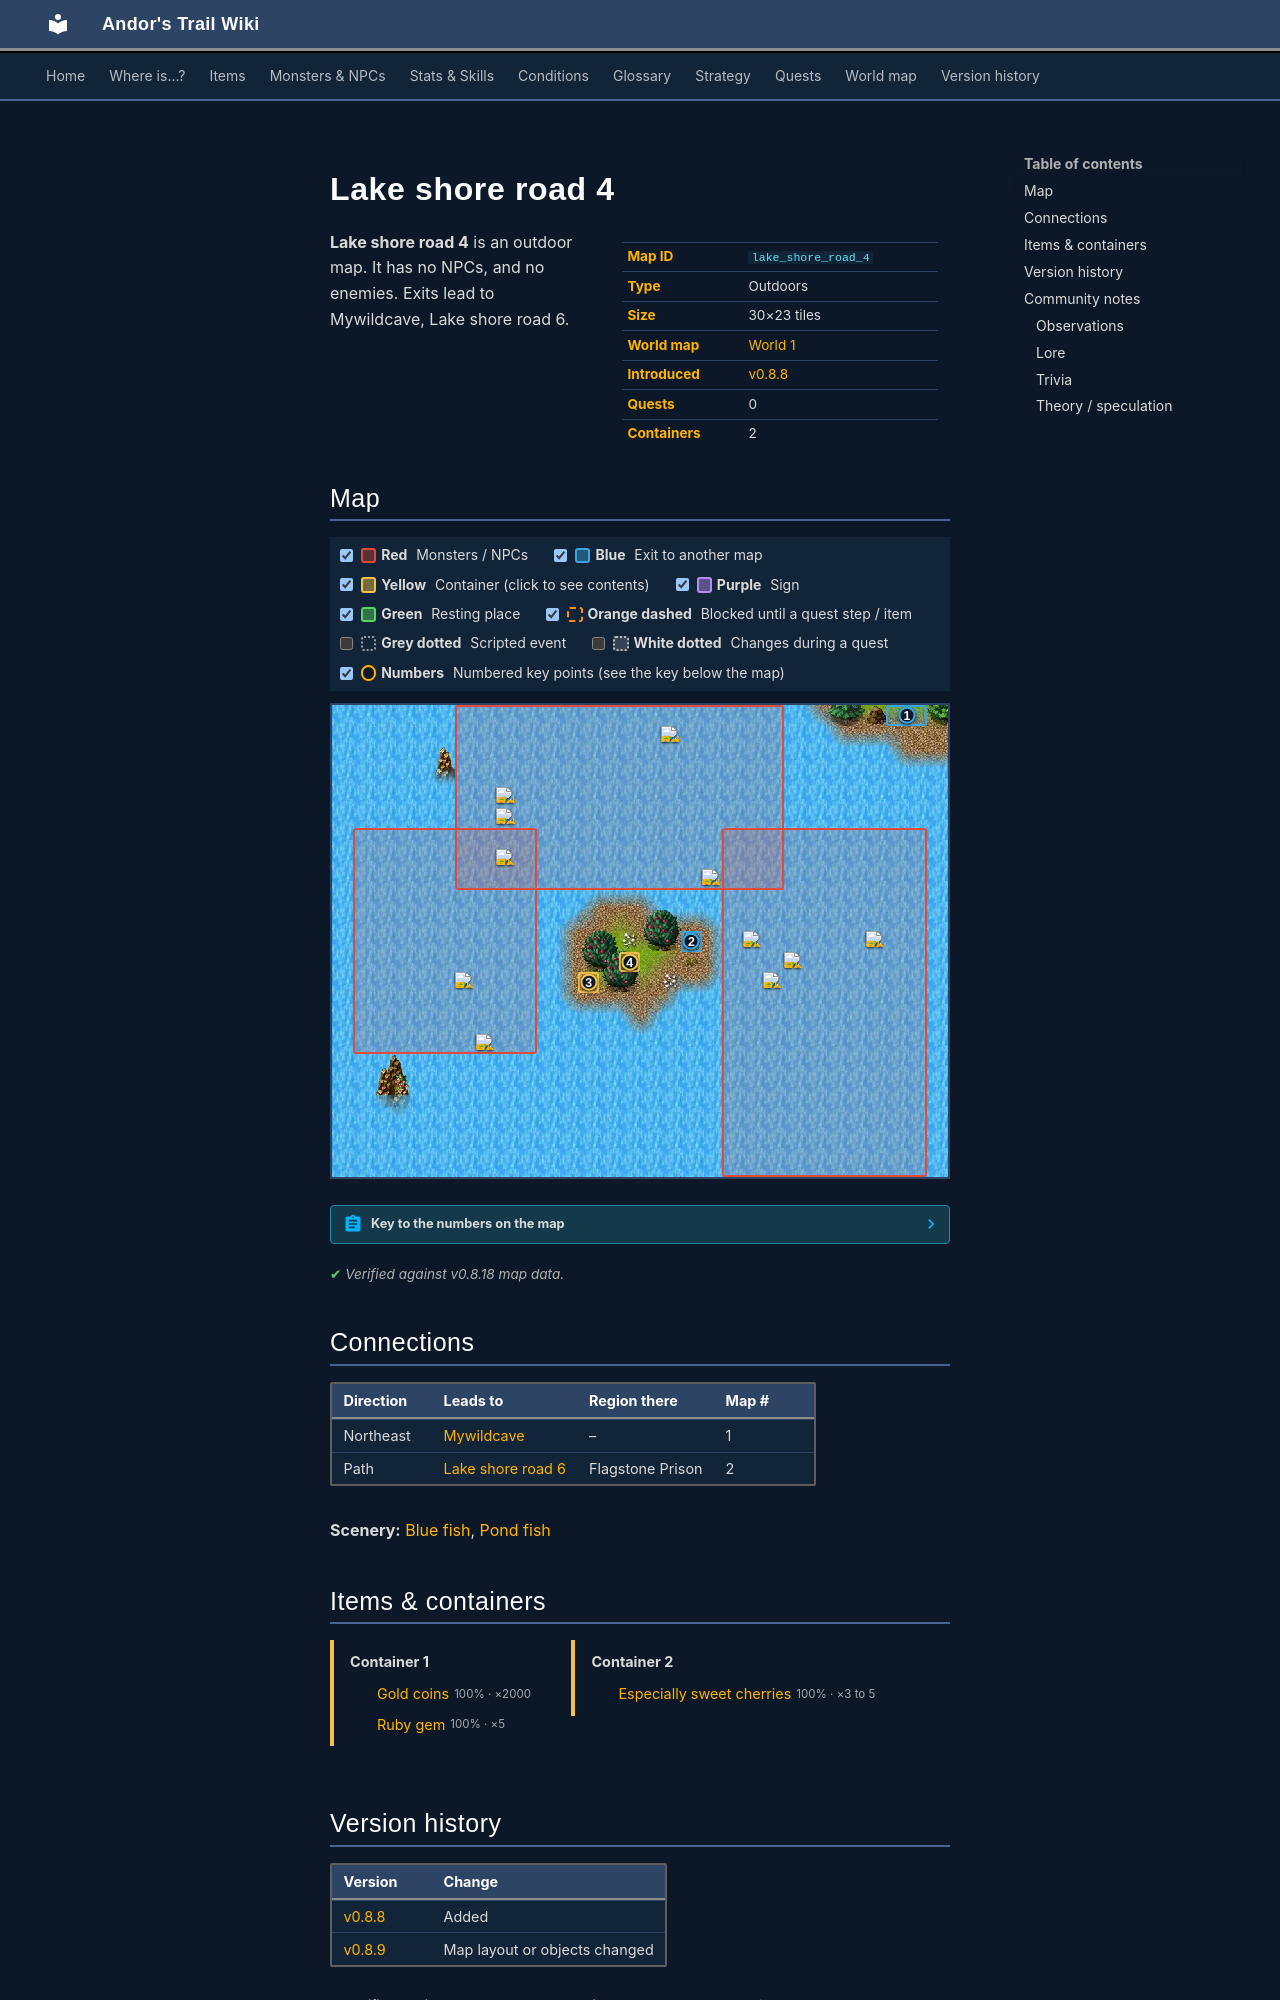

repository: asdfghjkl628/Andor-s-Trail-Wikiiii · page: maps/lake_shore_road_4/index.html · generator: mkdocs

---
description: "Lake shore road 4 is an outdoor location in Andor's Trail. Exits to Mywildcave, Lake shore road 6."
---

# Lake shore road 4

<div class="infobox" markdown>

| | |
|---|---|
| **Map ID** | `lake_shore_road_4` |
| **Type** | Outdoors |
| **Size** | 30×23 tiles |
| **World map** | [World 1](index.md) |
| **Introduced** | [v0.8.8](../versions/0.8.8.md) |
| **Quests** | 0 |
| **Containers** | 2 |

</div>

**Lake shore road 4** is an outdoor map. It has no NPCs, and no enemies. Exits lead to Mywildcave, Lake shore road 6.

## Map

<div class="map-legend" markdown="0"><label class="lg"><input type="checkbox" data-t="spawn" checked><span class="sw sw-spawn"></span><b>Red</b>&nbsp;Monsters / NPCs</label><label class="lg"><input type="checkbox" data-t="mapchange" checked><span class="sw sw-mapchange"></span><b>Blue</b>&nbsp;Exit to another map</label><label class="lg"><input type="checkbox" data-t="container" checked><span class="sw sw-container"></span><b>Yellow</b>&nbsp;Container (click to see contents)</label><label class="lg"><input type="checkbox" data-t="sign" checked><span class="sw sw-sign"></span><b>Purple</b>&nbsp;Sign</label><label class="lg"><input type="checkbox" data-t="rest" checked><span class="sw sw-rest"></span><b>Green</b>&nbsp;Resting place</label><label class="lg"><input type="checkbox" data-t="key" checked><span class="sw sw-key"></span><b>Orange dashed</b>&nbsp;Blocked until a quest step / item</label><label class="lg"><input type="checkbox" data-t="script"><span class="sw sw-script"></span><b>Grey dotted</b>&nbsp;Scripted event</label><label class="lg"><input type="checkbox" data-t="replace"><span class="sw sw-replace"></span><b>White dotted</b>&nbsp;Changes during a quest</label><label class="lg"><input type="checkbox" data-t="pin" checked><span class="sw sw-pin"></span><b>Numbers</b>&nbsp;Numbered key points (see the key below the map)</label></div>

<div class="map-wrap hide-script hide-replace" markdown="0"><img src="../../assets/maps/lake_shore_road_4.webp" alt="Map of Lake shore road 4" width="960" height="736" loading="lazy"><a id="place-north" class="mo mo-mapchange" href="../mywildcave/#place-south" title="Exit to Mywildcave" style="left:90.000%;top:0.000%;width:6.667%;height:4.348%"></a><a id="place-exit" class="mo mo-mapchange" href="../lake_shore_road_6/#place-lake_island" title="Exit to Lake shore road 6" style="left:56.667%;top:47.826%;width:3.333%;height:4.348%"></a><a data-container="container-0" class="mo mo-container" href="#container-0" title="Container: click to see what&#x27;s inside" style="left:40.000%;top:56.522%;width:3.333%;height:4.348%"></a><a data-container="container-1" class="mo mo-container" href="#container-1" title="Container: click to see what&#x27;s inside" style="left:46.667%;top:52.174%;width:3.333%;height:4.348%"></a><span class="mo mo-spawn" title="Spawns: Pond fish" style="left:20.000%;top:0.000%;width:53.333%;height:39.130%"></span><span class="mo mo-spawn" title="Spawns: Blue fish" style="left:63.333%;top:26.087%;width:33.333%;height:73.913%"></span><span class="mo mo-spawn" title="Spawns: Blue fish" style="left:3.333%;top:26.087%;width:30.000%;height:47.826%"></span><a class="mob" href="../../monsters/pond_fish/" title="Pond fish" style="left:60.000%;top:34.783%;width:3.333%;height:4.348%"><img src="../../assets/icons/monsters/monsters_ld2_137.png" alt="Pond fish"></a><a class="mob" href="../../monsters/pond_fish/" title="Pond fish" style="left:26.667%;top:21.739%;width:3.333%;height:4.348%"><img src="../../assets/icons/monsters/monsters_ld2_137.png" alt="Pond fish"></a><a class="mob" href="../../monsters/pond_fish/" title="Pond fish" style="left:53.333%;top:4.348%;width:3.333%;height:4.348%"><img src="../../assets/icons/monsters/monsters_ld2_137.png" alt="Pond fish"></a><a class="mob" href="../../monsters/pond_fish/" title="Pond fish" style="left:26.667%;top:17.391%;width:3.333%;height:4.348%"><img src="../../assets/icons/monsters/monsters_ld2_137.png" alt="Pond fish"></a><a class="mob" href="../../monsters/fish_school/" title="Blue fish" style="left:73.333%;top:52.174%;width:3.333%;height:4.348%"><img src="../../assets/icons/monsters/monsters_ld2_137.png" alt="Blue fish"></a><a class="mob" href="../../monsters/fish_school/" title="Blue fish" style="left:86.667%;top:47.826%;width:3.333%;height:4.348%"><img src="../../assets/icons/monsters/monsters_ld2_137.png" alt="Blue fish"></a><a class="mob" href="../../monsters/fish_school/" title="Blue fish" style="left:70.000%;top:56.522%;width:3.333%;height:4.348%"><img src="../../assets/icons/monsters/monsters_ld2_137.png" alt="Blue fish"></a><a class="mob" href="../../monsters/fish_school/" title="Blue fish" style="left:66.667%;top:47.826%;width:3.333%;height:4.348%"><img src="../../assets/icons/monsters/monsters_ld2_137.png" alt="Blue fish"></a><a class="mob" href="../../monsters/fish_school/" title="Blue fish" style="left:23.333%;top:69.565%;width:3.333%;height:4.348%"><img src="../../assets/icons/monsters/monsters_ld2_137.png" alt="Blue fish"></a><a class="mob" href="../../monsters/fish_school/" title="Blue fish" style="left:20.000%;top:56.522%;width:3.333%;height:4.348%"><img src="../../assets/icons/monsters/monsters_ld2_137.png" alt="Blue fish"></a><a class="mob" href="../../monsters/fish_school/" title="Blue fish" style="left:26.667%;top:30.435%;width:3.333%;height:4.348%"><img src="../../assets/icons/monsters/monsters_ld2_137.png" alt="Blue fish"></a><a class="pin pin-exit" href="#key-1" style="left:93.333%;top:2.174%" title="Exit (northeast): to [Mywildcave](mywildcave.md)">1</a><a class="pin pin-exit" href="#key-2" style="left:58.333%;top:50.000%" title="Exit (path): to [Lake shore road 6](lake_shore_road_6.md)">2</a><a class="pin pin-container" href="#key-3" style="left:41.667%;top:58.696%" title="Container 1: Gold coins, Ruby gem">3</a><a class="pin pin-container" href="#key-4" style="left:48.333%;top:54.348%" title="Container 2: Especially sweet cherries">4</a></div>

??? abstract "Key to the numbers on the map"

    | # | What | Details |
    |---|---|---|
    | <span id="key-1"></span>1 | Exit (northeast) | to [Mywildcave](mywildcave.md) |
    | <span id="key-2"></span>2 | Exit (path) | to [Lake shore road 6](lake_shore_road_6.md) |
    | <span id="key-3"></span>3 | Container 1 | Gold coins, Ruby gem |
    | <span id="key-4"></span>4 | Container 2 | Especially sweet cherries |


<p class="verified">Verified against v0.8.18 map data.</p>

## Connections

| Direction | Leads to | Region there | Map # |
|---|---|---|---|
| Northeast | [Mywildcave](mywildcave.md) | – | 1 |
| Path | [Lake shore road 6](lake_shore_road_6.md) | Flagstone Prison | 2 |

**Scenery:** [Blue fish](../monsters/fish_school.md), [Pond fish](../monsters/pond_fish.md)

## Items & containers

<div class="container-list" id="container-0" markdown="0"><b>Container 1</b><ul><li><a href="../../items/gold/"><img class="sprite" src="../../assets/icons/items/items_misc_10.png" alt="">Gold coins</a> <small>100% · ×2000</small></li><li><a href="../../items/gem2/"><img class="sprite" src="../../assets/icons/items/items_misc_1.png" alt="">Ruby gem</a> <small>100% · ×5</small></li></ul></div>

<div class="container-list" id="container-1" markdown="0"><b>Container 2</b><ul><li><a href="../../items/esp_sweet_cherries/"><img class="sprite" src="../../assets/icons/items/items_newb_814.png" alt="">Especially sweet cherries</a> <small>100% · ×3 to 5</small></li></ul></div>


## Version history

| Version | Change |
|---|---|
| [v0.8.8](../versions/0.8.8.md) | Added |
| [v0.8.9](../versions/0.8.9.md) | Map layout or objects changed |

<p class="verified">Verified against v0.8.18 and every earlier release back to v0.7.0 (game data compared release by release).</p>


## Community notes

<small>Written by players, not generated from game data. **Observations**: what players notice in-game · **Lore**: the in-world story · **Trivia**: real-world facts, references, development history · **Theory / speculation**: unconfirmed ideas; may just be unfinished content</small>
